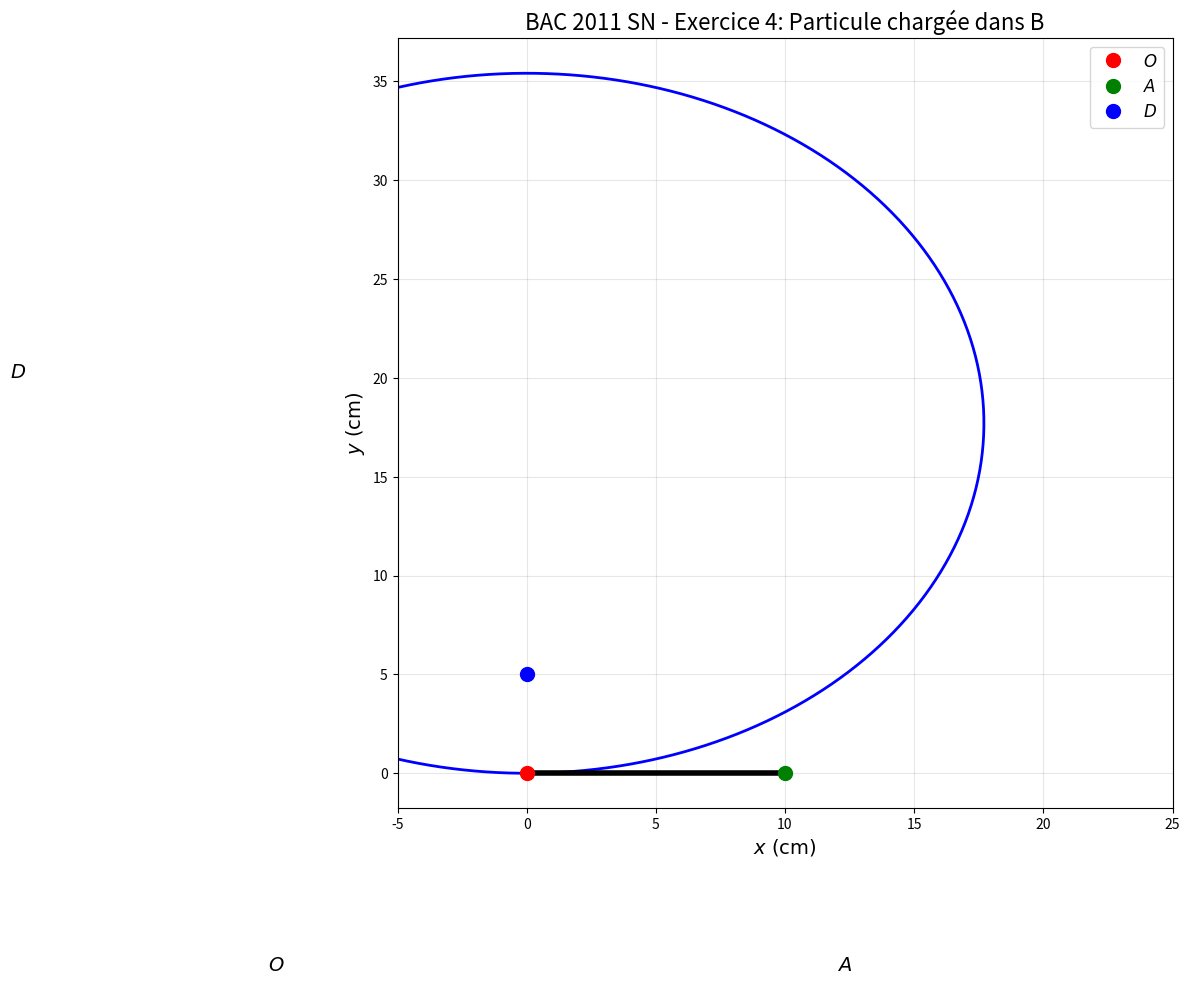

The script that saved this image: (Note: this script raises an exception after producing the figure.)
#!/usr/bin/env python3
"""
BAC 2011 SN - Exercice 4: Particle in magnetic field
Circular trajectory
"""

import numpy as np
import matplotlib.pyplot as plt

fig, ax = plt.subplots(figsize=(10, 10))

theta = np.linspace(0, 2 * np.pi, 500)
R = 0.177

x = R * np.sin(theta)
y = R * (1 - np.cos(theta))

ax.plot(x * 100, y * 100, "b-", linewidth=2)

a = 0.05
ax.plot([0, a * 100 * 2], [0, 0], "k-", linewidth=4)

ax.plot(0, 0, "ro", markersize=10, label=r"$O$")
ax.plot(a * 100 * 2, 0, "go", markersize=10, label=r"$A$")
ax.plot(0, a * 100, "bo", markersize=10, label=r"$D$")

ax.annotate(r"$O$", xy=(0, 0), xytext=(-10, -10), fontsize=14)
ax.annotate(r"$A$", xy=(a * 100 * 2, 0), xytext=(12, -10), fontsize=14)
ax.annotate(r"$D$", xy=(0, a * 100), xytext=(-20, 20), fontsize=14)

ax.set_xlabel(r"$x \text{ (cm)}$", fontsize=14)
ax.set_ylabel(r"$y \text{ (cm)}$", fontsize=14)
ax.set_title(r"BAC 2011 SN - Exercice 4: Particule chargée dans B", fontsize=16)

ax.grid(True, alpha=0.3)
ax.legend(loc="upper right", fontsize=12)
ax.set_xlim(-5, 25)
ax.setylim(-5, 20)
ax.set_aspect("equal")

plt.tight_layout()
plt.savefig(
    "/home/med/Documents/bac/notes/04-Exams/BAC-Extraits/Graphiques/BAC-2011-SN-Ex4-magnetic.png",
    dpi=150,
)
print("Saved: BAC-2011-SN-Ex4-magnetic.png")
plt.close()
